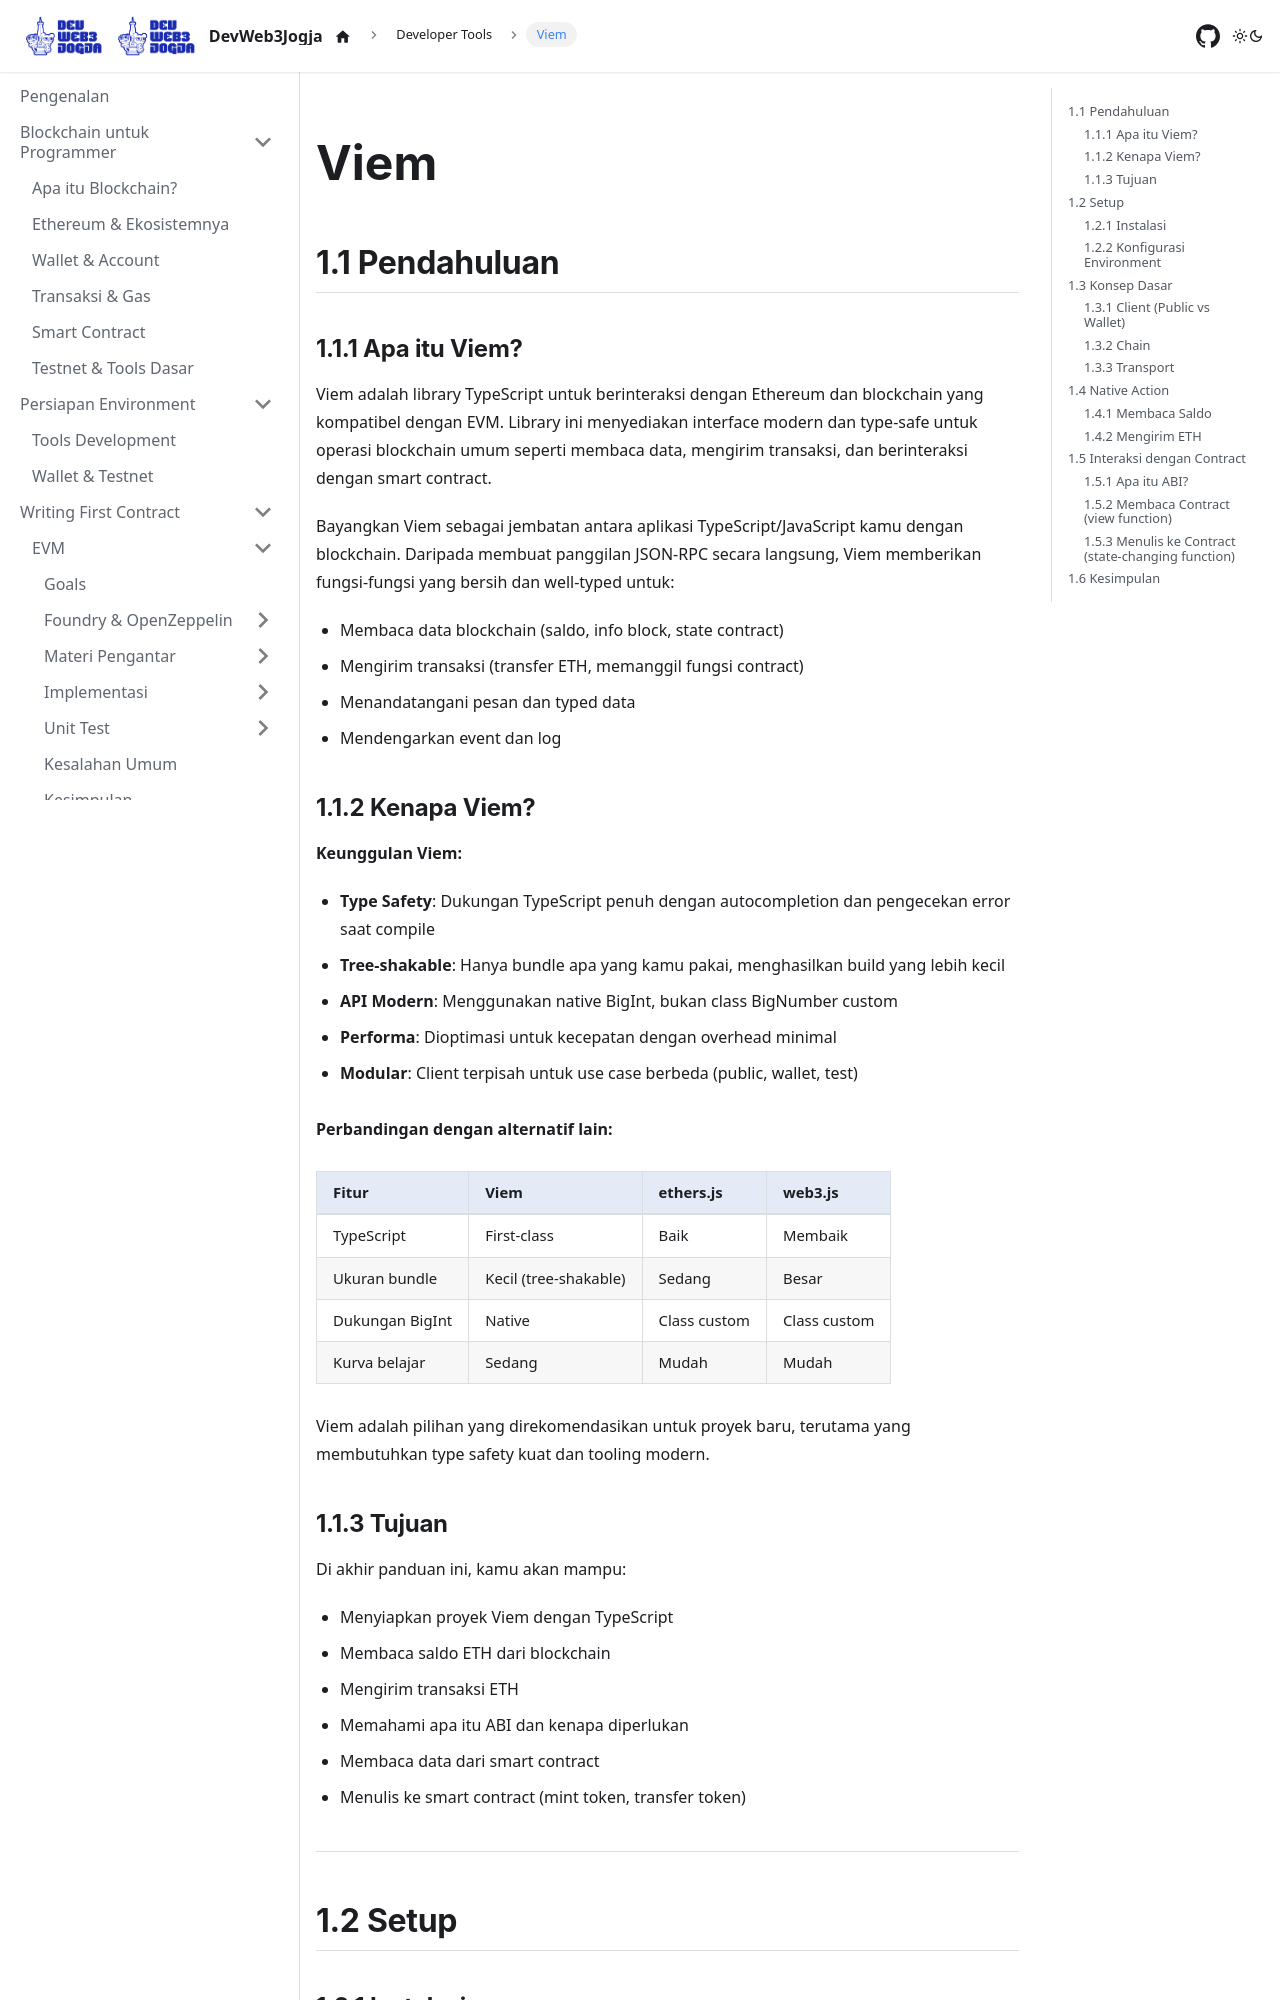

repository: DevWeb3Jogja/docs · page: developer-tools/viem/index.html · generator: docusaurus

---
title: Viem - TypeScript Ethereum Library
sidebar_label: Viem
sidebar_position: 2
---

# Viem

## 1.1 Pendahuluan

### 1.1.1 Apa itu Viem?

Viem adalah library TypeScript untuk berinteraksi dengan Ethereum dan blockchain yang kompatibel dengan EVM. Library ini menyediakan interface modern dan type-safe untuk operasi blockchain umum seperti membaca data, mengirim transaksi, dan berinteraksi dengan smart contract.

Bayangkan Viem sebagai jembatan antara aplikasi TypeScript/JavaScript kamu dengan blockchain. Daripada membuat panggilan JSON-RPC secara langsung, Viem memberikan fungsi-fungsi yang bersih dan well-typed untuk:

- Membaca data blockchain (saldo, info block, state contract)
- Mengirim transaksi (transfer ETH, memanggil fungsi contract)
- Menandatangani pesan dan typed data
- Mendengarkan event dan log

### 1.1.2 Kenapa Viem?

**Keunggulan Viem:**

- **Type Safety**: Dukungan TypeScript penuh dengan autocompletion dan pengecekan error saat compile
- **Tree-shakable**: Hanya bundle apa yang kamu pakai, menghasilkan build yang lebih kecil
- **API Modern**: Menggunakan native BigInt, bukan class BigNumber custom
- **Performa**: Dioptimasi untuk kecepatan dengan overhead minimal
- **Modular**: Client terpisah untuk use case berbeda (public, wallet, test)

**Perbandingan dengan alternatif lain:**

| Fitur | Viem | ethers.js | web3.js |
|-------|------|-----------|---------|
| TypeScript | First-class | Baik | Membaik |
| Ukuran bundle | Kecil (tree-shakable) | Sedang | Besar |
| Dukungan BigInt | Native | Class custom | Class custom |
| Kurva belajar | Sedang | Mudah | Mudah |

Viem adalah pilihan yang direkomendasikan untuk proyek baru, terutama yang membutuhkan type safety kuat dan tooling modern.
